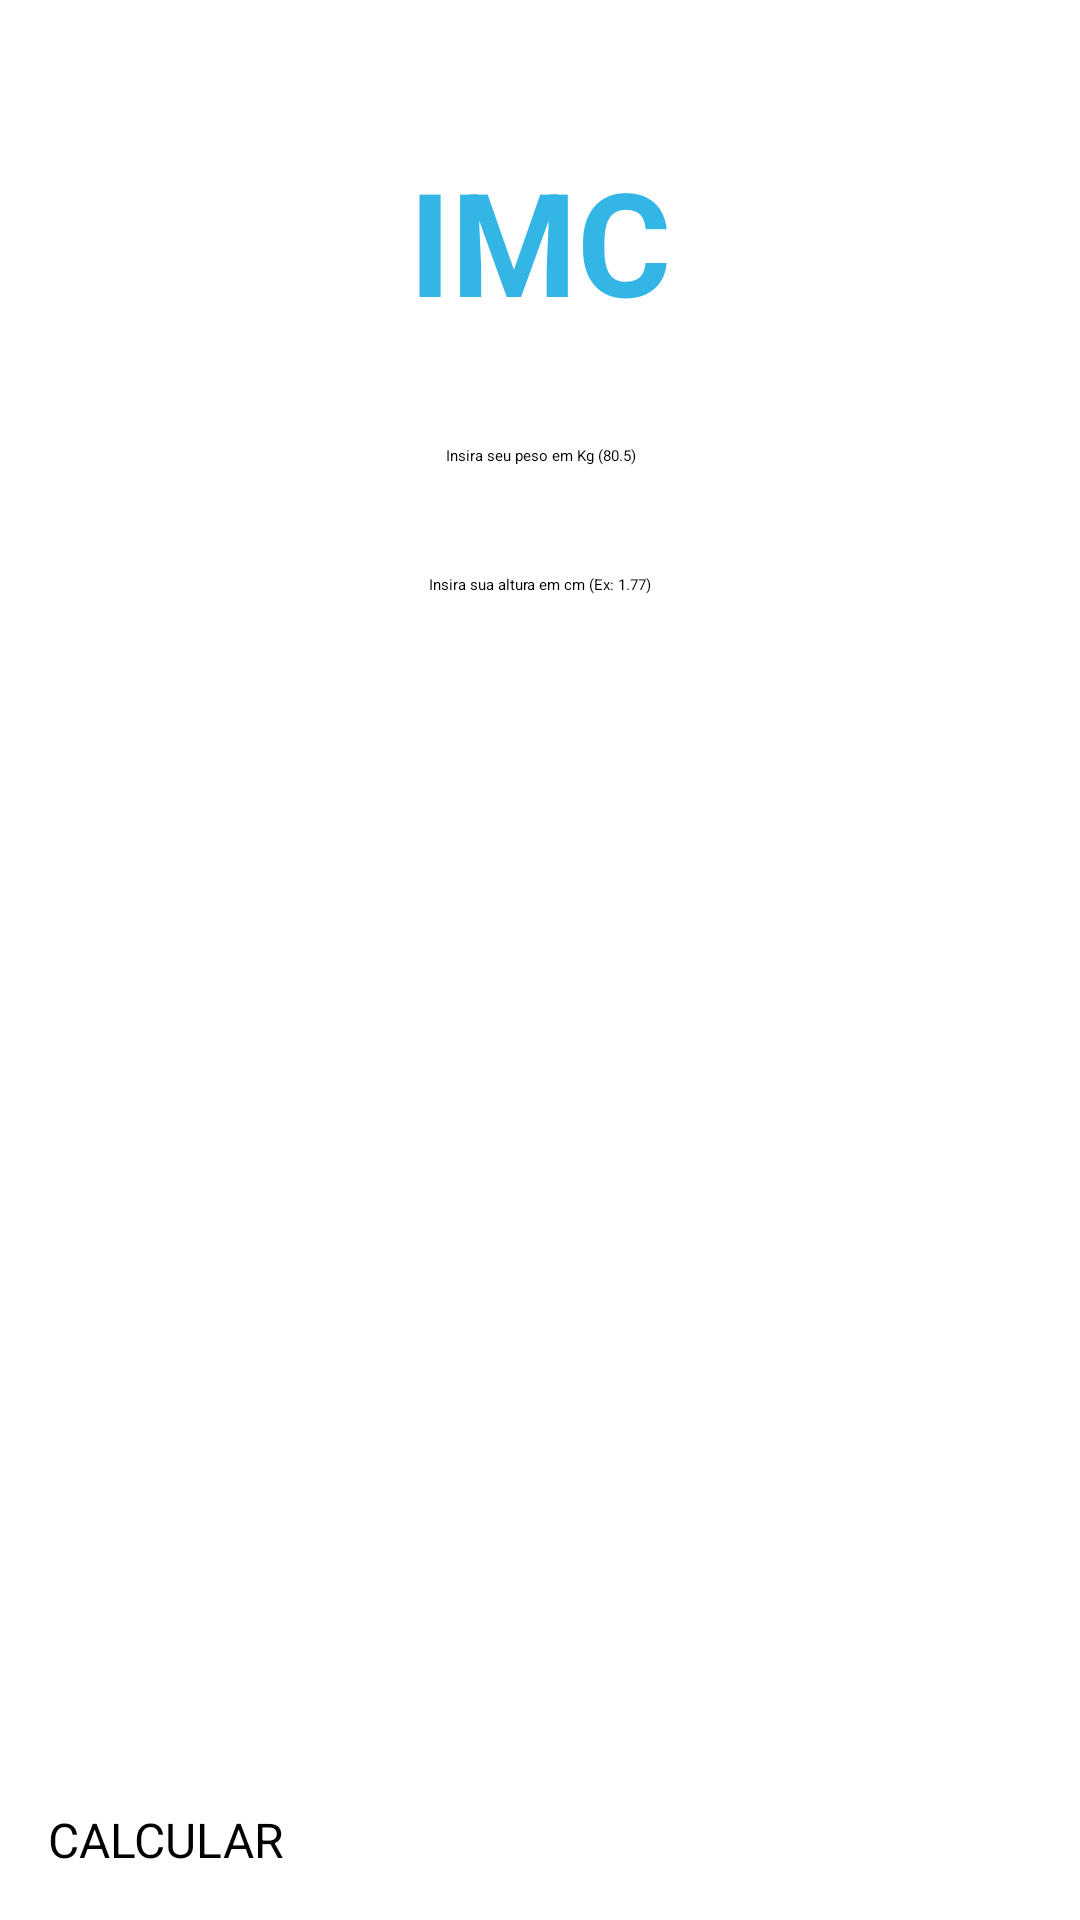

Reconstruct the res/layout file that produces this screen, plus the resources it refers to.
<!-- AndroidManifest.xml: application theme Theme.CalculadoraIMC -->
<!-- res/layout/relative_main.xml -->
<?xml version="1.0" encoding="utf-8"?>
<RelativeLayout xmlns:android="http://schemas.android.com/apk/res/android"
    android:layout_width="match_parent"
    android:layout_height="match_parent">

    <TextView
        android:id="@+id/tv_titulo"
        style="@style/title_blue"
        android:layout_width="wrap_content"
        android:layout_height="wrap_content"
        android:layout_centerHorizontal="true"
        android:text="IMC"
        android:layout_marginTop="48dp"
        android:textSize="48sp" />

    <EditText
        android:id="@+id/et_peso"
        style="@style/input_style"
        android:layout_width="match_parent"
        android:layout_height="wrap_content"
        android:layout_below="@+id/tv_titulo"
        android:layout_centerInParent="true"
        android:hint="Insira seu peso em Kg (80.5)" />

    <EditText
        android:id="@+id/et_altura"
        style="@style/input_style"
        android:layout_width="match_parent"
        android:layout_height="wrap_content"
        android:layout_below="@+id/et_peso"
        android:hint="Insira sua altura em cm (Ex: 1.77)" />

    <Button
        android:id="@+id/bt_calculo"
        android:layout_width="match_parent"
        android:layout_height="wrap_content"
        android:layout_alignParentBottom="true"
        android:backgroundTint="@android:color/holo_green_light"
        android:padding="16dp"
        android:text="Calcular"
        android:textAllCaps="true"
        android:textSize="16sp" />


</RelativeLayout>
<!-- resources referenced by this layout -->
<resources>
  <style name="input_style">
          <item name="android:layout_marginTop">36dp</item>
          <item name="android:layout_marginHorizontal">64dp</item>
          <item name="android:inputType">numberDecimal</item>
          <item name="android:textAlignment">center</item>
      </style>
  <style name="title_blue">
          <item name="android:textColor">@android:color/holo_blue_light</item>
          <item name="android:textStyle">bold</item>
      </style>
</resources>
